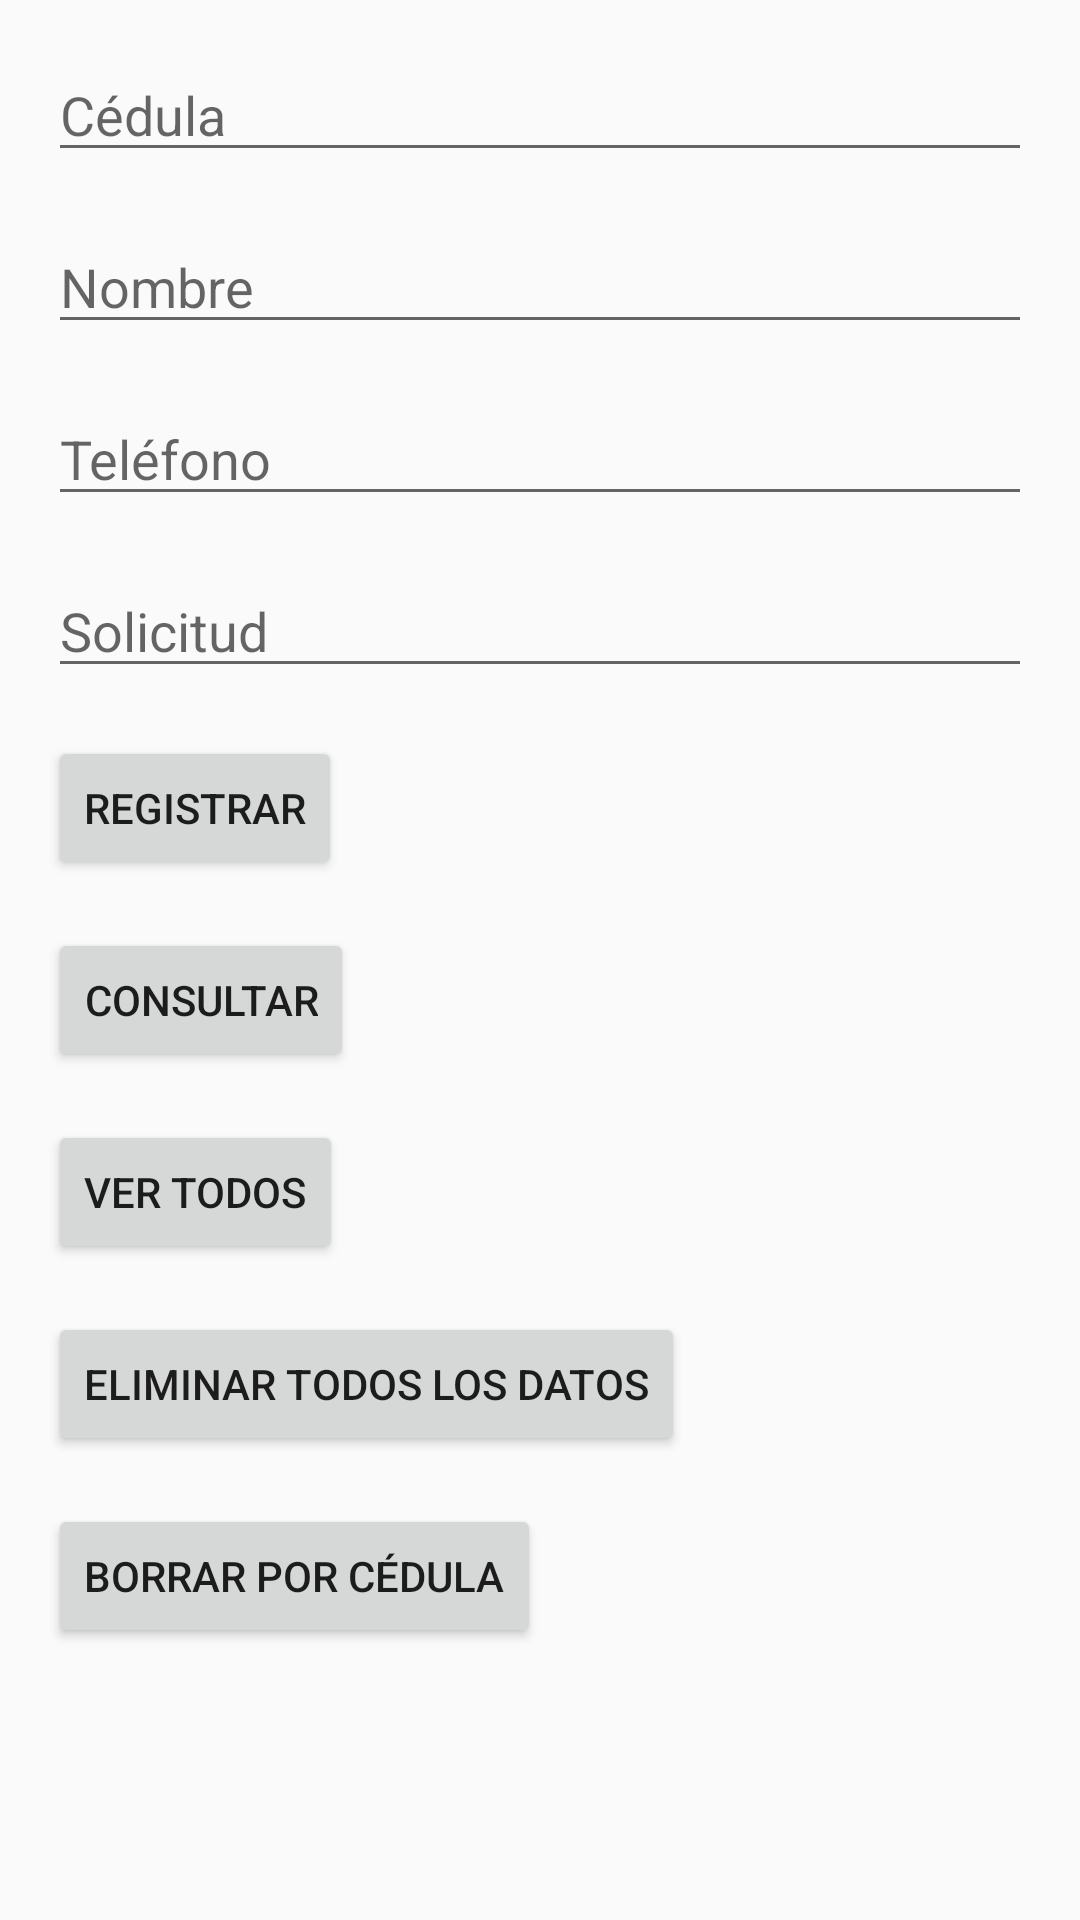

This screen was rendered from an Android layout file. Write that file and the resources it references.
<!-- AndroidManifest.xml: application theme Theme.AppCompat.DayNight -->
<!-- res/layout/activity_main.xml -->
<?xml version="1.0" encoding="utf-8"?>
<LinearLayout xmlns:android="http://schemas.android.com/apk/res/android"
    android:layout_width="match_parent"
    android:layout_height="match_parent"
    android:orientation="vertical"
    android:padding="16dp">

    <EditText
        android:id="@+id/cedulaEditText"
        android:layout_width="match_parent"
        android:layout_height="wrap_content"
        android:hint="Cédula"
        android:inputType="number" />

    <EditText
        android:id="@+id/nombreEditText"
        android:layout_width="match_parent"
        android:layout_height="wrap_content"
        android:layout_marginTop="16dp"
        android:hint="Nombre" />

    <EditText
        android:id="@+id/telefonoEditText"
        android:layout_width="match_parent"
        android:layout_height="wrap_content"
        android:layout_marginTop="16dp"
        android:hint="Teléfono"
        android:inputType="phone" />

    <EditText
        android:id="@+id/solicitudEditText"
        android:layout_width="match_parent"
        android:layout_height="wrap_content"
        android:layout_marginTop="16dp"
        android:hint="Solicitud" />

    <Button
        android:id="@+id/registrarButton"
        android:layout_width="wrap_content"
        android:layout_height="wrap_content"
        android:layout_marginTop="16dp"
        android:text="Registrar" />

    <Button
        android:id="@+id/consultarButton"
        android:layout_width="wrap_content"
        android:layout_height="wrap_content"
        android:layout_marginTop="16dp"
        android:text="Consultar" />

    <Button
        android:id="@+id/verTodosButton"
        android:layout_width="wrap_content"
        android:layout_height="wrap_content"
        android:layout_marginTop="16dp"
        android:text="Ver Todos" />

    <Button
        android:id="@+id/btnEliminarTodos"
        android:layout_width="wrap_content"
        android:layout_height="wrap_content"
        android:layout_marginTop="16dp"
        android:text="Eliminar Todos los Datos" />

    <Button
        android:id="@+id/botonBorrarPorCedula"
        android:layout_width="wrap_content"
        android:layout_height="wrap_content"
        android:layout_marginTop="16dp"
        android:text="Borrar por Cédula" />

    <TextView
        android:id="@+id/resultTextView"
        android:layout_width="wrap_content"
        android:layout_height="wrap_content"
        android:layout_marginTop="16dp"
        android:textSize="16sp"
        android:visibility="gone" />

</LinearLayout>
<!-- resources referenced by this layout -->
<resources>

</resources>
